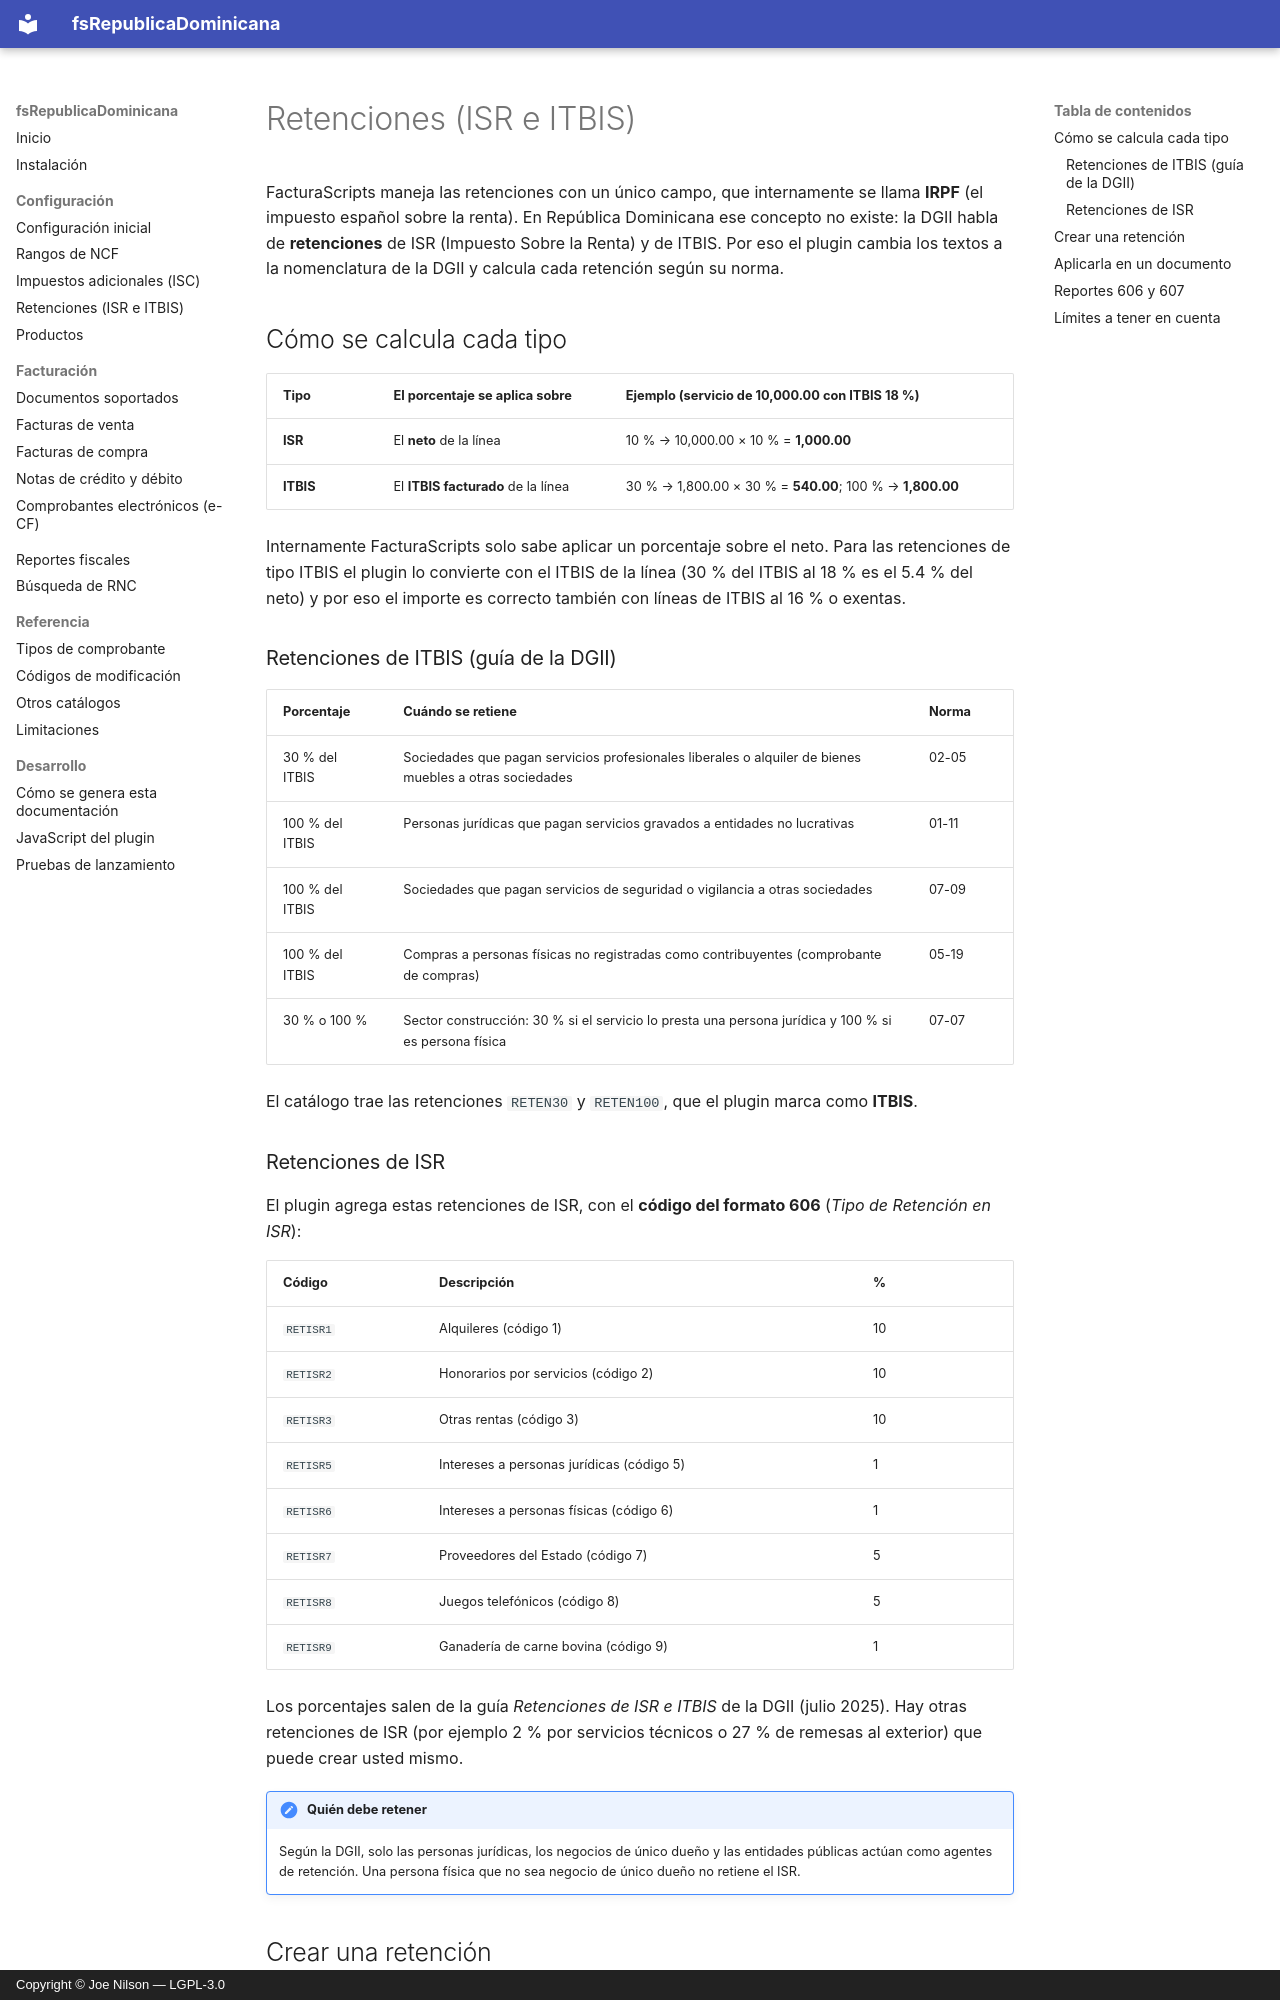

repository: joenilson/fsRepublicaDominicana · page: configuracion/retenciones.es/index.html · generator: mkdocs · copyright: Copyright © Joe Nilson — LGPL-3.0

# Retenciones (ISR e ITBIS)

FacturaScripts maneja las retenciones con un único campo, que internamente se llama **IRPF** (el impuesto español
sobre la renta). En República Dominicana ese concepto no existe: la DGII habla de **retenciones** de ISR
(Impuesto Sobre la Renta) y de ITBIS. Por eso el plugin cambia los textos a la nomenclatura de la DGII y calcula
cada retención según su norma.

## Cómo se calcula cada tipo

| Tipo | El porcentaje se aplica sobre | Ejemplo (servicio de 10,000.00 con ITBIS 18 %) |
|------|-------------------------------|-----------------------------------------------|
| **ISR** | El **neto** de la línea | 10 % → 10,000.00 × 10 % = **1,000.00** |
| **ITBIS** | El **ITBIS facturado** de la línea | 30 % → 1,800.00 × 30 % = **540.00**; 100 % → **1,800.00** |

Internamente FacturaScripts solo sabe aplicar un porcentaje sobre el neto. Para las retenciones de tipo ITBIS el
plugin lo convierte con el ITBIS de la línea (30 % del ITBIS al 18 % es el 5.4 % del neto) y por eso el importe es
correcto también con líneas de ITBIS al 16 % o exentas.

### Retenciones de ITBIS (guía de la DGII)

| Porcentaje | Cuándo se retiene | Norma |
|------------|-------------------|-------|
| 30 % del ITBIS | Sociedades que pagan servicios profesionales liberales o alquiler de bienes muebles a otras sociedades | 02-05 |
| 100 % del ITBIS | Personas jurídicas que pagan servicios gravados a entidades no lucrativas | 01-11 |
| 100 % del ITBIS | Sociedades que pagan servicios de seguridad o vigilancia a otras sociedades | 07-09 |
| 100 % del ITBIS | Compras a personas físicas no registradas como contribuyentes (comprobante de compras) | 05-19 |
| 30 % o 100 % | Sector construcción: 30 % si el servicio lo presta una persona jurídica y 100 % si es persona física | 07-07 |

El catálogo trae las retenciones `RETEN30` y `RETEN100`, que el plugin marca como **ITBIS**.

### Retenciones de ISR

El plugin agrega estas retenciones de ISR, con el **código del formato 606** (*Tipo de Retención en ISR*):

| Código | Descripción | % |
|--------|-------------|---|
| `RETISR1` | Alquileres (código 1) | 10 |
| `RETISR2` | Honorarios por servicios (código 2) | 10 |
| `RETISR3` | Otras rentas (código 3) | 10 |
| `RETISR5` | Intereses a personas jurídicas (código 5) | 1 |
| `RETISR6` | Intereses a personas físicas (código 6) | 1 |
| `RETISR7` | Proveedores del Estado (código 7) | 5 |
| `RETISR8` | Juegos telefónicos (código 8) | 5 |
| `RETISR9` | Ganadería de carne bovina (código 9) | 1 |

Los porcentajes salen de la guía *Retenciones de ISR e ITBIS* de la DGII (julio 2025). Hay otras retenciones de ISR
(por ejemplo 2 % por servicios técnicos o 27 % de remesas al exterior) que puede crear usted mismo.

!!! note "Quién debe retener"
    Según la DGII, solo las personas jurídicas, los negocios de único dueño y las entidades públicas actúan como
    agentes de retención. Una persona física que no sea negocio de único dueño no retiene el ISR.
